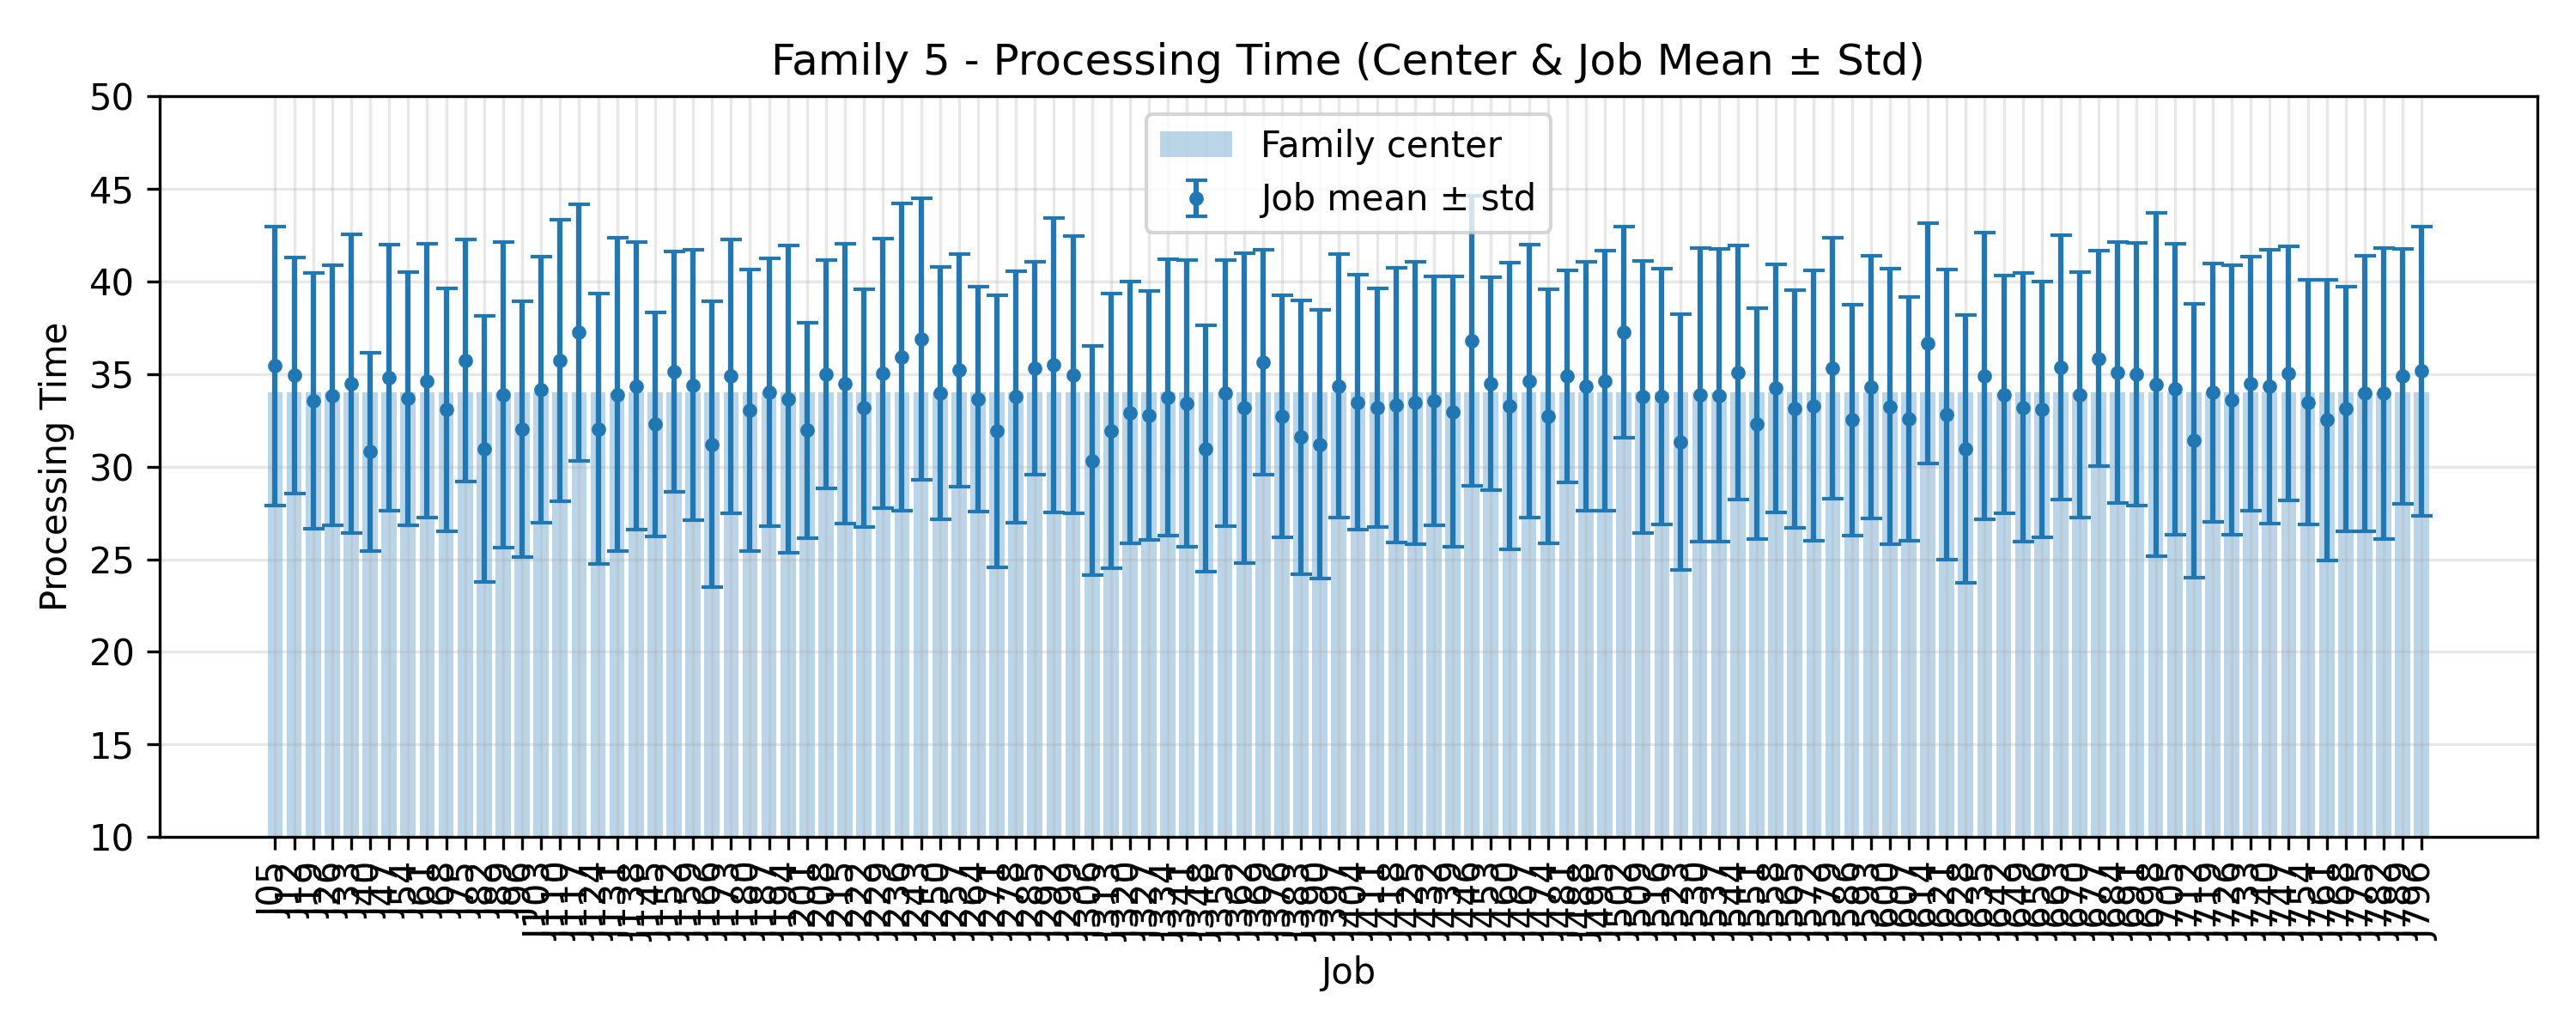

Values plotted in this chart, from the file beside it:
JobIndex, JobCode, MeanProcessingTime, StdProcessingTime, FamilyCenter
5, J05, 35.44, 7.532, 34.0
12, J12, 34.92, 6.368, 34.0
19, J19, 33.56, 6.917, 34.0
26, J26, 33.84, 7.012, 34.0
33, J33, 34.48, 8.065, 34.0
40, J40, 30.8, 5.344, 34.0
47, J47, 34.8, 7.189, 34.0
54, J54, 33.68, 6.839, 34.0
61, J61, 34.64, 7.386, 34.0
68, J68, 33.08, 6.56, 34.0
75, J75, 35.72, 6.521, 34.0
82, J82, 30.96, 7.175, 34.0
89, J89, 33.88, 8.243, 34.0
96, J96, 32.04, 6.902, 34.0
103, J103, 34.16, 7.176, 34.0
110, J110, 35.72, 7.603, 34.0
117, J117, 37.24, 6.936, 34.0
124, J124, 32.04, 7.28, 34.0
131, J131, 33.88, 8.454, 34.0
138, J138, 34.36, 7.74, 34.0
145, J145, 32.28, 6.043, 34.0
152, J152, 35.12, 6.489, 34.0
159, J159, 34.4, 7.294, 34.0
166, J166, 31.2, 7.71, 34.0
173, J173, 34.88, 7.394, 34.0
180, J180, 33.04, 7.618, 34.0
187, J187, 34.0, 7.233, 34.0
194, J194, 33.64, 8.28, 34.0
201, J201, 31.96, 5.8, 34.0
208, J208, 35.0, 6.171, 34.0
215, J215, 34.48, 7.564, 34.0
222, J222, 33.16, 6.435, 34.0
229, J229, 35.04, 7.291, 34.0
236, J236, 35.92, 8.299, 34.0
243, J243, 36.88, 7.596, 34.0
250, J250, 33.96, 6.797, 34.0
257, J257, 35.2, 6.28, 34.0
264, J264, 33.64, 6.085, 34.0
271, J271, 31.92, 7.343, 34.0
278, J278, 33.76, 6.778, 34.0
285, J285, 35.32, 5.76, 34.0
292, J292, 35.48, 7.95, 34.0
299, J299, 34.96, 7.47, 34.0
306, J306, 30.32, 6.195, 34.0
313, J313, 31.92, 7.402, 34.0
320, J320, 32.92, 7.076, 34.0
327, J327, 32.76, 6.713, 34.0
334, J334, 33.72, 7.465, 34.0
341, J341, 33.4, 7.746, 34.0
348, J348, 30.96, 6.648, 34.0
355, J355, 33.96, 7.18, 34.0
362, J362, 33.16, 8.37, 34.0
369, J369, 35.64, 6.066, 34.0
376, J376, 32.72, 6.551, 34.0
383, J383, 31.6, 7.386, 34.0
390, J390, 31.2, 7.244, 34.0
397, J397, 34.36, 7.11, 34.0
404, J404, 33.48, 6.883, 34.0
411, J411, 33.2, 6.437, 34.0
418, J418, 33.32, 7.412, 34.0
... 54 more rows
